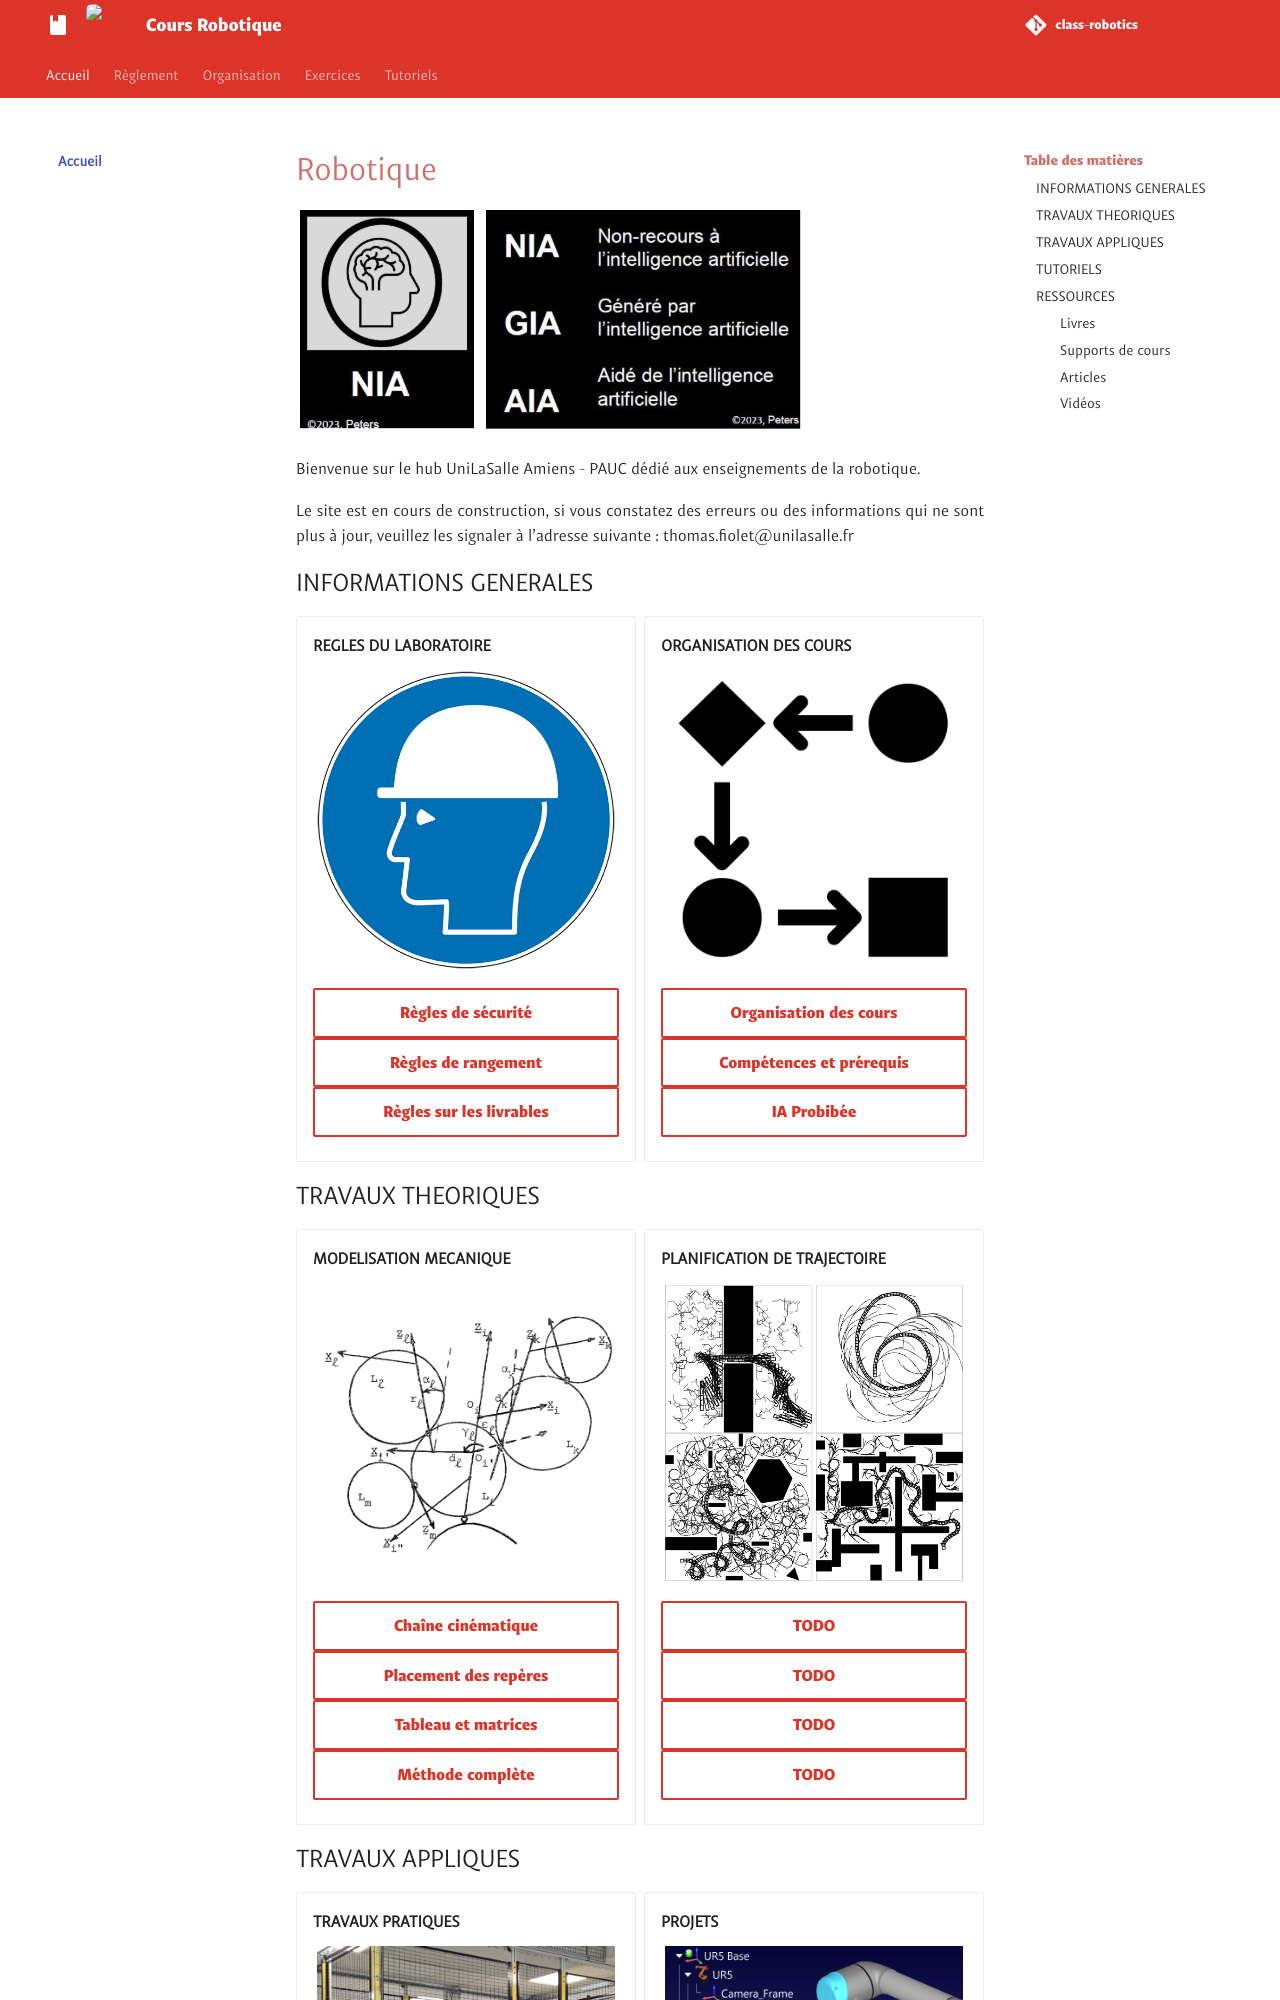

repository: unifactory-lab/class-robotics · page: index.html · generator: mkdocs

# Robotique

<img class="img-no-border" src="images/NIA.png" alt="Logo Non-IA">
<img class="img-no-border" src="images/IA_detail.png" alt="Détails sur l'utilisation de l'IA">

Bienvenue sur le hub UniLaSalle Amiens - PAUC dédié aux enseignements de la robotique.

Le site est en cours de construction, si vous constatez des erreurs ou des informations qui ne sont plus à jour, veuillez les signaler à l'adresse suivante : thomas.fiolet@unilasalle.fr

## INFORMATIONS GENERALES

<div class="grid cards" markdown>

-   __REGLES DU LABORATOIRE__

    <img class="img-no-border" src="images/OBLIGATION-casque.jpg" alt="Logo INRS Port du casque obligatoire">

    <center>[Règles de sécurité](secu/securite.md){.md-button_fixed}
    <center>[Règles de rangement](secu/rangement.md){.md-button_fixed}
    <center>[Règles sur les livrables](secu/redaction.md){.md-button_fixed}


-   __ORGANISATION DES COURS__

    <img class="img-no-border" src="images/orga.png" alt="Logo INRS Port du casque obligatoire">

    <center>[Organisation des cours](organisation/organisation.md){.md-button_fixed}
    <center>[Compétences et prérequis](organisation/competences.md){.md-button_fixed}
    <center>[IA Probibée](organisation/ia_prohibee.md){.md-button_fixed}

</div>

## TRAVAUX THEORIQUES

<div class="grid cards" markdown>

-   __MODELISATION MECANIQUE__

    <img class="img-no-border" src="images/DH_illus.png" alt="Figure numéro 7 de l'article 'A new geometric notation for open and closed-loop robots' par Khalil & Kleinfinger (1986)">

    <center>[Chaîne cinématique](exo/TD/cinematique.md){.md-button_fixed}
    <center>[Placement des repères](exo/TD/repere.md){.md-button_fixed}
    <center>[Tableau et matrices](exo/TD/tableau.md){.md-button_fixed}
    <center>[Méthode complète](exo/TD/denavit-hartenberg.md){.md-button_fixed}

-   __PLANIFICATION DE TRAJECTOIRE__

    <img class="img-no-border" src="images/RRT_illus.png" alt="Figure issues de l'article 'Rapidly-exploring random trees: A new tool for path planning' par Steven M. LaValle (1998)">

    <center>[TODO](){.md-button_fixed}
    <center>[TODO](){.md-button_fixed}
    <center>[TODO](){.md-button_fixed}
    <center>[TODO](){.md-button_fixed}
</div>
